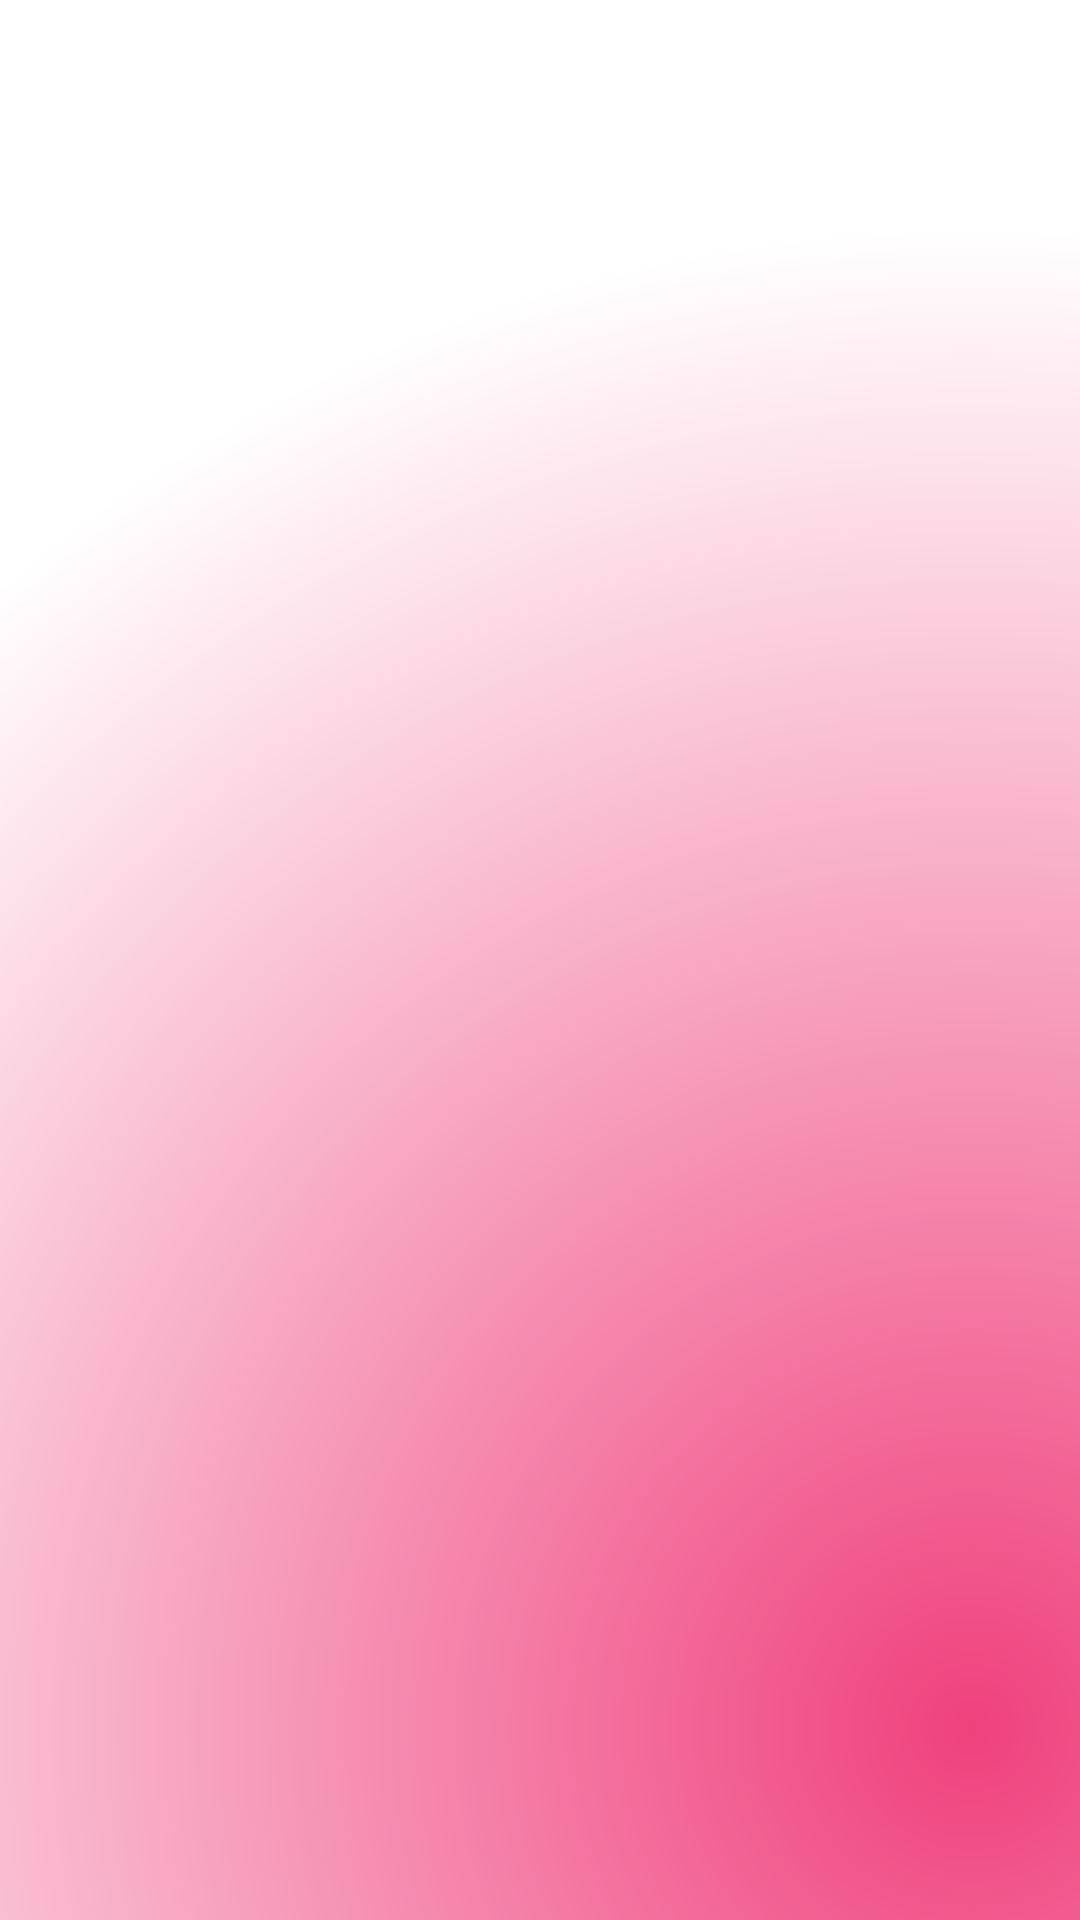

Here is an Android app screen rendered from its layout file. Give the layout XML and the strings, colors and styles it references.
<!-- AndroidManifest.xml: application theme Theme._24012021039_pratical_6_MAD -->
<!-- res/layout/activity_splash.xml -->
<?xml version="1.0" encoding="utf-8"?>
<androidx.constraintlayout.widget.ConstraintLayout xmlns:android="http://schemas.android.com/apk/res/android"
    xmlns:app="http://schemas.android.com/apk/res-auto"
    android:background="@drawable/rectangle_graidant"
    xmlns:tools="http://schemas.android.com/tools"
    android:id="@+id/main"
    android:layout_width="match_parent"
    android:layout_height="match_parent"
    tools:context=".SplashActivity">
    <ImageView
        android:layout_width="match_parent"
        android:layout_height="120dp"
        app:layout_constraintTop_toTopOf="parent"
        app:layout_constraintBottom_toBottomOf="parent"
        android:id="@+id/imgLogo">
    </ImageView>


</androidx.constraintlayout.widget.ConstraintLayout>
<!-- resources referenced by this layout -->
<resources>
  <!-- drawable rectangle_graidant (drawable) -->
  <?xml version="1.0" encoding="utf-8"?>
  <shape xmlns:android="http://schemas.android.com/apk/res/android"
      android:shape="rectangle">
      <gradient
          android:type="radial"
          android:centerX="0.9"
          android:centerY="0.9"
          android:startColor="#EF417D"
          android:endColor="@color/white"
          android:gradientRadius="1500">
  
      </gradient>
  
  </shape>
  <style name="Theme._24012021039_pratical_6_MAD" parent="Base.Theme._24012021039_pratical_6_MAD" />
  <style name="Base.Theme._24012021039_pratical_6_MAD" parent="Theme.Material3.DayNight.NoActionBar">
          
          
      </style>
  <!-- not gathered from this repository: default colours our renderer supplied (Android Studio template values) -->
  <color name="white">#FFFFFFFF</color>
</resources>
